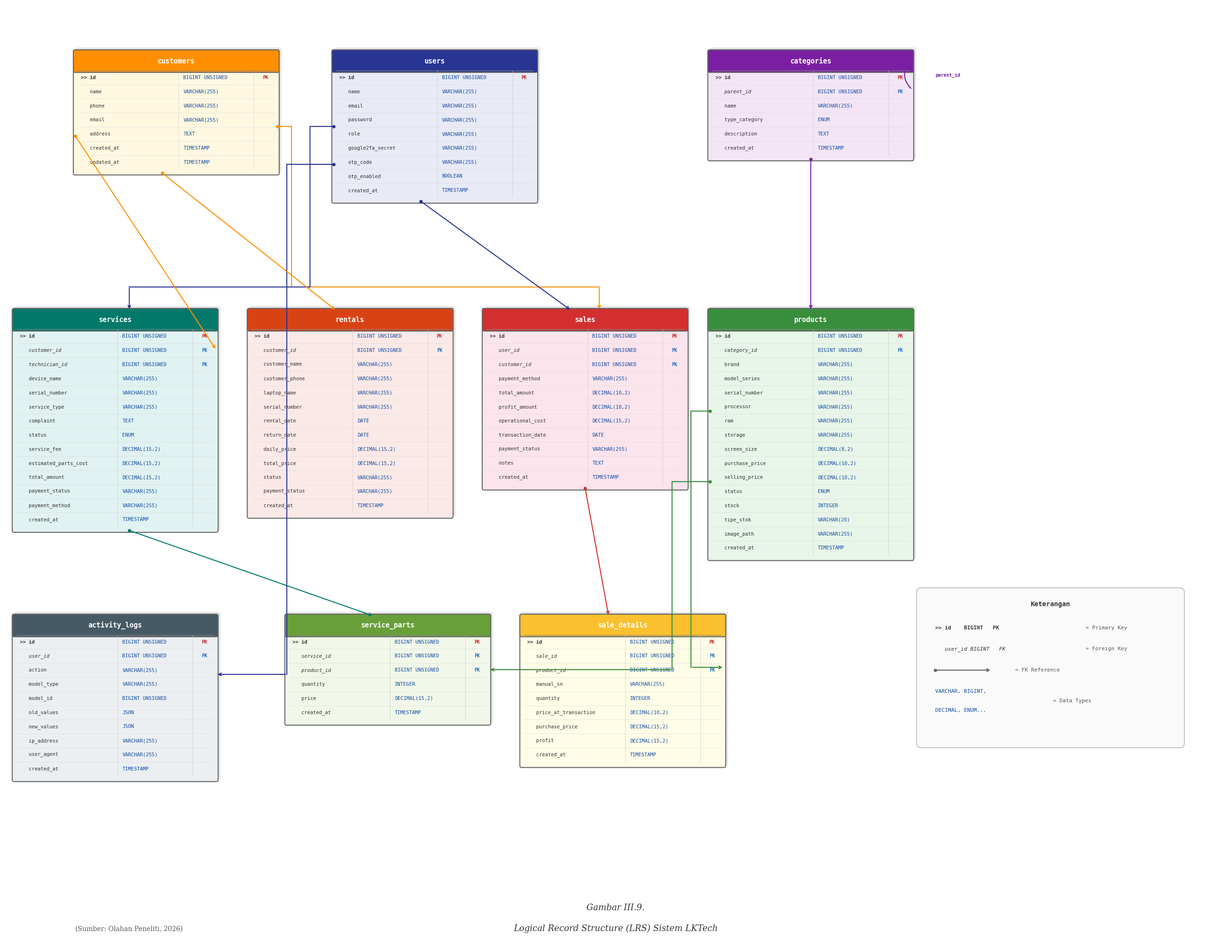

This chart was generated by the following Python code: (Note: this script raises an exception after producing the figure.)
"""
Generate LRS (Logical Record Structure) untuk Sistem LKTech
LRS menampilkan struktur record secara logis DENGAN TIPE DATA,
menunjukkan bagaimana record-record saling terhubung melalui foreign key.

Perbedaan utama dengan ERD:
- LRS: Menampilkan TIPE DATA setiap atribut (VARCHAR, BIGINT, DECIMAL, dll)
- LRS: Fokus pada STRUKTUR RECORD dan koneksi FK (bukan kardinalitas)
- LRS: Layout horizontal/tabular yang menunjukkan field-field record
- LRS: Garis penghubung hanya menunjukkan FK connections (tanpa crow's foot)
"""

import matplotlib
matplotlib.use('Agg')
import matplotlib.pyplot as plt
import matplotlib.patches as patches
from matplotlib.patches import FancyBboxPatch
import numpy as np

fig, ax = plt.subplots(1, 1, figsize=(26, 20))
ax.set_xlim(0, 26)
ax.set_ylim(0, 20)
ax.set_aspect('equal')
ax.axis('off')

# Color palette (deliberately different from ERD)
COLORS = {
    'customers': '#FFF8E1',
    'users': '#E8EAF6',
    'categories': '#F3E5F5',
    'products': '#E8F5E9',
    'sales': '#FCE4EC',
    'sale_details': '#FFFDE7',
    'services': '#E0F2F1',
    'service_parts': '#F1F8E9',
    'rentals': '#FBE9E7',
    'activity_logs': '#ECEFF1',
}

HEADER_COLORS = {
    'customers': '#FF8F00',
    'users': '#283593',
    'categories': '#7B1FA2',
    'products': '#388E3C',
    'sales': '#D32F2F',
    'sale_details': '#FBC02D',
    'services': '#00796B',
    'service_parts': '#689F38',
    'rentals': '#D84315',
    'activity_logs': '#455A64',
}

ROW_HEIGHT = 0.30
HEADER_HEIGHT = 0.40
ATTR_COL = 2.2
TYPE_COL = 1.6
KEY_COL = 0.5
TOTAL_W = ATTR_COL + TYPE_COL + KEY_COL

def draw_lrs_entity(ax, x, y, name, columns):
    """
    Draw an LRS entity box WITH data types.
    columns: list of tuples (attr_name, data_type, key_type)
    key_type: 'PK', 'FK', or ''
    """
    n_rows = len(columns)
    total_height = HEADER_HEIGHT + n_rows * ROW_HEIGHT + 0.08
    
    bg_color = COLORS.get(name, '#F5F5F5')
    hd_color = HEADER_COLORS.get(name, '#424242')
    
    # Shadow
    shadow = FancyBboxPatch((x + 0.05, y - total_height + 0.05), TOTAL_W, total_height,
                            boxstyle="round,pad=0.04", facecolor='#00000018',
                            edgecolor='none', linewidth=0)
    ax.add_patch(shadow)
    
    # Main box
    main_box = FancyBboxPatch((x, y - total_height), TOTAL_W, total_height,
                              boxstyle="round,pad=0.04", facecolor=bg_color,
                              edgecolor='#666666', linewidth=1.5)
    ax.add_patch(main_box)
    
    # Header
    header = FancyBboxPatch((x, y - HEADER_HEIGHT), TOTAL_W, HEADER_HEIGHT,
                            boxstyle="round,pad=0.04", facecolor=hd_color,
                            edgecolor='#666666', linewidth=1.5)
    ax.add_patch(header)
    
    # Header text
    ax.text(x + TOTAL_W / 2, y - HEADER_HEIGHT / 2, name,
            ha='center', va='center', fontsize=10.5, fontweight='bold', color='white',
            fontfamily='monospace')
    
    # Column headers (sub-header)
    sub_y = y - HEADER_HEIGHT
    ax.plot([x + 0.05, x + TOTAL_W - 0.05], [sub_y, sub_y],
            color='#888', linewidth=0.8)
    
    # Draw column separators (vertical lines)
    col1_x = x + ATTR_COL
    col2_x = x + ATTR_COL + TYPE_COL
    
    for i, (attr, dtype, key) in enumerate(columns):
        row_y = sub_y - (i + 0.5) * ROW_HEIGHT
        
        # Row separator
        if i > 0:
            line_y = sub_y - i * ROW_HEIGHT
            ax.plot([x + 0.05, x + TOTAL_W - 0.05], [line_y, line_y],
                    color='#DDDDDD', linewidth=0.5)
        
        # Vertical separator lines
        ax.plot([col1_x, col1_x], [sub_y - i * ROW_HEIGHT, sub_y - (i + 1) * ROW_HEIGHT],
                color='#CCCCCC', linewidth=0.5)
        ax.plot([col2_x, col2_x], [sub_y - i * ROW_HEIGHT, sub_y - (i + 1) * ROW_HEIGHT],
                color='#CCCCCC', linewidth=0.5)
        
        # Attribute name
        is_fk = key == 'FK'
        is_pk = key == 'PK'
        style = 'italic' if is_fk else 'normal'
        weight = 'bold' if is_pk else 'normal'
        
        # Key icon
        if is_pk:
            attr_display = f">> {attr}"
        else:
            attr_display = f"   {attr}"
        
        ax.text(x + 0.12, row_y, attr_display,
                ha='left', va='center', fontsize=7.5, fontstyle=style,
                fontweight=weight, color='#333', fontfamily='monospace')
        
        # Data type
        ax.text(col1_x + 0.1, row_y, dtype,
                ha='left', va='center', fontsize=7.5, color='#0D47A1',
                fontfamily='monospace')
        
        # Key marker
        if key:
            key_color = '#C62828' if key == 'PK' else '#1565C0'
            ax.text(col2_x + KEY_COL / 2, row_y, key,
                    ha='center', va='center', fontsize=7, fontweight='bold',
                    color=key_color, fontfamily='monospace')
    
    # Return connection points
    center_x = x + TOTAL_W / 2
    center_y = y - total_height / 2
    return {
        'top': (center_x, y),
        'bottom': (center_x, y - total_height),
        'left': (x, center_y),
        'right': (x + TOTAL_W, center_y),
        'x': x, 'y': y, 'w': TOTAL_W, 'h': total_height,
        'cx': center_x, 'cy': center_y,
    }


def draw_fk_line(ax, start, end, color='#666', route_points=None):
    """Draw FK connection line (simple arrow, no crow's foot - that's for ERD)"""
    if route_points:
        all_points = [start] + route_points + [end]
    else:
        all_points = [start, end]
    
    xs = [p[0] for p in all_points]
    ys = [p[1] for p in all_points]
    
    # Draw line segments
    for i in range(len(all_points) - 1):
        if i == len(all_points) - 2:
            # Last segment - draw arrow
            ax.annotate('', xy=all_points[i+1], xytext=all_points[i],
                       arrowprops=dict(arrowstyle='->', color=color, lw=1.5))
        else:
            ax.plot([all_points[i][0], all_points[i+1][0]], 
                   [all_points[i][1], all_points[i+1][1]], 
                   color=color, linewidth=1.5)
    
    # Small circle at start
    ax.plot(start[0], start[1], 'o', color=color, markersize=4, zorder=5)


# ==================== DEFINE LRS ENTITIES ====================
# Positions: (x, y_top)

# Row 1 (top)
customers_pos = (1.5, 19)
users_pos = (7, 19)
categories_pos = (15, 19)

# Row 2 (middle)
services_pos = (0.2, 13.5)
rentals_pos = (5.2, 13.5)
sales_pos = (10.2, 13.5)
products_pos = (15, 13.5)

# Row 3 (bottom)
activity_logs_pos = (0.2, 7)
service_parts_pos = (6, 7)
sale_details_pos = (11, 7)


# ==================== DRAW LRS ENTITIES ====================

cust = draw_lrs_entity(ax, *customers_pos, 'customers', [
    ('id', 'BIGINT UNSIGNED', 'PK'),
    ('name', 'VARCHAR(255)', ''),
    ('phone', 'VARCHAR(255)', ''),
    ('email', 'VARCHAR(255)', ''),
    ('address', 'TEXT', ''),
    ('created_at', 'TIMESTAMP', ''),
    ('updated_at', 'TIMESTAMP', ''),
])

usr = draw_lrs_entity(ax, *users_pos, 'users', [
    ('id', 'BIGINT UNSIGNED', 'PK'),
    ('name', 'VARCHAR(255)', ''),
    ('email', 'VARCHAR(255)', ''),
    ('password', 'VARCHAR(255)', ''),
    ('role', 'VARCHAR(255)', ''),
    ('google2fa_secret', 'VARCHAR(255)', ''),
    ('otp_code', 'VARCHAR(255)', ''),
    ('otp_enabled', 'BOOLEAN', ''),
    ('created_at', 'TIMESTAMP', ''),
])

cat = draw_lrs_entity(ax, *categories_pos, 'categories', [
    ('id', 'BIGINT UNSIGNED', 'PK'),
    ('parent_id', 'BIGINT UNSIGNED', 'FK'),
    ('name', 'VARCHAR(255)', ''),
    ('type_category', 'ENUM', ''),
    ('description', 'TEXT', ''),
    ('created_at', 'TIMESTAMP', ''),
])

svc = draw_lrs_entity(ax, *services_pos, 'services', [
    ('id', 'BIGINT UNSIGNED', 'PK'),
    ('customer_id', 'BIGINT UNSIGNED', 'FK'),
    ('technician_id', 'BIGINT UNSIGNED', 'FK'),
    ('device_name', 'VARCHAR(255)', ''),
    ('serial_number', 'VARCHAR(255)', ''),
    ('service_type', 'VARCHAR(255)', ''),
    ('complaint', 'TEXT', ''),
    ('status', 'ENUM', ''),
    ('service_fee', 'DECIMAL(15,2)', ''),
    ('estimated_parts_cost', 'DECIMAL(15,2)', ''),
    ('total_amount', 'DECIMAL(15,2)', ''),
    ('payment_status', 'VARCHAR(255)', ''),
    ('payment_method', 'VARCHAR(255)', ''),
    ('created_at', 'TIMESTAMP', ''),
])

rnt = draw_lrs_entity(ax, *rentals_pos, 'rentals', [
    ('id', 'BIGINT UNSIGNED', 'PK'),
    ('customer_id', 'BIGINT UNSIGNED', 'FK'),
    ('customer_name', 'VARCHAR(255)', ''),
    ('customer_phone', 'VARCHAR(255)', ''),
    ('laptop_name', 'VARCHAR(255)', ''),
    ('serial_number', 'VARCHAR(255)', ''),
    ('rental_date', 'DATE', ''),
    ('return_date', 'DATE', ''),
    ('daily_price', 'DECIMAL(15,2)', ''),
    ('total_price', 'DECIMAL(15,2)', ''),
    ('status', 'VARCHAR(255)', ''),
    ('payment_status', 'VARCHAR(255)', ''),
    ('created_at', 'TIMESTAMP', ''),
])

sal = draw_lrs_entity(ax, *sales_pos, 'sales', [
    ('id', 'BIGINT UNSIGNED', 'PK'),
    ('user_id', 'BIGINT UNSIGNED', 'FK'),
    ('customer_id', 'BIGINT UNSIGNED', 'FK'),
    ('payment_method', 'VARCHAR(255)', ''),
    ('total_amount', 'DECIMAL(10,2)', ''),
    ('profit_amount', 'DECIMAL(10,2)', ''),
    ('operational_cost', 'DECIMAL(15,2)', ''),
    ('transaction_date', 'DATE', ''),
    ('payment_status', 'VARCHAR(255)', ''),
    ('notes', 'TEXT', ''),
    ('created_at', 'TIMESTAMP', ''),
])

prd = draw_lrs_entity(ax, *products_pos, 'products', [
    ('id', 'BIGINT UNSIGNED', 'PK'),
    ('category_id', 'BIGINT UNSIGNED', 'FK'),
    ('brand', 'VARCHAR(255)', ''),
    ('model_series', 'VARCHAR(255)', ''),
    ('serial_number', 'VARCHAR(255)', ''),
    ('processor', 'VARCHAR(255)', ''),
    ('ram', 'VARCHAR(255)', ''),
    ('storage', 'VARCHAR(255)', ''),
    ('screen_size', 'DECIMAL(8,2)', ''),
    ('purchase_price', 'DECIMAL(10,2)', ''),
    ('selling_price', 'DECIMAL(10,2)', ''),
    ('status', 'ENUM', ''),
    ('stock', 'INTEGER', ''),
    ('tipe_stok', 'VARCHAR(20)', ''),
    ('image_path', 'VARCHAR(255)', ''),
    ('created_at', 'TIMESTAMP', ''),
])

alog = draw_lrs_entity(ax, *activity_logs_pos, 'activity_logs', [
    ('id', 'BIGINT UNSIGNED', 'PK'),
    ('user_id', 'BIGINT UNSIGNED', 'FK'),
    ('action', 'VARCHAR(255)', ''),
    ('model_type', 'VARCHAR(255)', ''),
    ('model_id', 'BIGINT UNSIGNED', ''),
    ('old_values', 'JSON', ''),
    ('new_values', 'JSON', ''),
    ('ip_address', 'VARCHAR(255)', ''),
    ('user_agent', 'VARCHAR(255)', ''),
    ('created_at', 'TIMESTAMP', ''),
])

sp = draw_lrs_entity(ax, *service_parts_pos, 'service_parts', [
    ('id', 'BIGINT UNSIGNED', 'PK'),
    ('service_id', 'BIGINT UNSIGNED', 'FK'),
    ('product_id', 'BIGINT UNSIGNED', 'FK'),
    ('quantity', 'INTEGER', ''),
    ('price', 'DECIMAL(15,2)', ''),
    ('created_at', 'TIMESTAMP', ''),
])

sd = draw_lrs_entity(ax, *sale_details_pos, 'sale_details', [
    ('id', 'BIGINT UNSIGNED', 'PK'),
    ('sale_id', 'BIGINT UNSIGNED', 'FK'),
    ('product_id', 'BIGINT UNSIGNED', 'FK'),
    ('manual_sn', 'VARCHAR(255)', ''),
    ('quantity', 'INTEGER', ''),
    ('price_at_transaction', 'DECIMAL(10,2)', ''),
    ('purchase_price', 'DECIMAL(15,2)', ''),
    ('profit', 'DECIMAL(15,2)', ''),
    ('created_at', 'TIMESTAMP', ''),
])


# ==================== DRAW FK CONNECTIONS (arrows only, no crow's foot) ====================

# 1. customers.id -> services.customer_id
draw_fk_line(ax,
    (cust['x'], cust['cy'] - 0.5),
    (svc['x'] + svc['w'], svc['cy'] + 1.5),
    color='#FF8F00')

# 2. customers.id -> rentals.customer_id
draw_fk_line(ax,
    (cust['cx'] - 0.3, cust['y'] - cust['h']),
    (rnt['cx'] - 0.3, rnt['y']),
    color='#FF8F00')

# 3. customers.id -> sales.customer_id
draw_fk_line(ax,
    (cust['x'] + cust['w'], cust['cy'] - 0.3),
    (sal['cx'] + 0.3, sal['y']),
    color='#FF8F00',
    route_points=[(cust['x'] + cust['w'] + 0.3, cust['cy'] - 0.3),
                  (cust['x'] + cust['w'] + 0.3, sal['y'] + 0.5),
                  (sal['cx'] + 0.3, sal['y'] + 0.5)])

# 4. users.id -> sales.user_id
draw_fk_line(ax,
    (usr['cx'] - 0.3, usr['y'] - usr['h']),
    (sal['cx'] - 0.3, sal['y']),
    color='#283593')

# 5. users.id -> services.technician_id
draw_fk_line(ax,
    (usr['x'], usr['cy']),
    (svc['cx'] + 0.3, svc['y']),
    color='#283593',
    route_points=[(usr['x'] - 0.5, usr['cy']),
                  (usr['x'] - 0.5, svc['y'] + 0.5),
                  (svc['cx'] + 0.3, svc['y'] + 0.5)])

# 6. users.id -> activity_logs.user_id
draw_fk_line(ax,
    (usr['x'], usr['cy'] - 0.8),
    (alog['x'] + alog['w'], alog['cy'] + 0.5),
    color='#283593',
    route_points=[(usr['x'] - 1.0, usr['cy'] - 0.8),
                  (usr['x'] - 1.0, alog['cy'] + 0.5)])

# 7. categories.id -> products.category_id
draw_fk_line(ax,
    (cat['cx'], cat['y'] - cat['h']),
    (prd['cx'], prd['y']),
    color='#7B1FA2')

# 8. categories self-reference (parent_id)
cat_self_x = cat['x'] + cat['w'] + 0.15
cat_self_top = cat['y'] - 0.2
cat_self_bot = cat['y'] - 0.8
ax.annotate('', xy=(cat['x'] + cat['w'], cat_self_top), 
            xytext=(cat['x'] + cat['w'], cat_self_bot),
            arrowprops=dict(arrowstyle='->', color='#7B1FA2', lw=1.5,
                          connectionstyle='arc3,rad=-0.5'))
ax.text(cat['x'] + cat['w'] + 0.5, (cat_self_top + cat_self_bot) / 2, 'parent_id',
        ha='left', va='center', fontsize=7, color='#7B1FA2', fontweight='bold', fontfamily='monospace')

# 9. sales.id -> sale_details.sale_id
draw_fk_line(ax,
    (sal['cx'], sal['y'] - sal['h']),
    (sd['cx'] - 0.3, sd['y']),
    color='#D32F2F')

# 10. products.id -> sale_details.product_id
draw_fk_line(ax,
    (prd['x'], prd['cy'] + 0.5),
    (sd['x'] + sd['w'], sd['cy'] + 0.5),
    color='#388E3C',
    route_points=[(prd['x'] - 0.4, prd['cy'] + 0.5),
                  (prd['x'] - 0.4, sd['cy'] + 0.5)])

# 11. services.id -> service_parts.service_id
draw_fk_line(ax,
    (svc['cx'] + 0.3, svc['y'] - svc['h']),
    (sp['cx'] - 0.3, sp['y']),
    color='#00796B')

# 12. products.id -> service_parts.product_id
draw_fk_line(ax,
    (prd['x'], prd['cy'] - 1.0),
    (sp['x'] + sp['w'], sp['cy']),
    color='#388E3C',
    route_points=[(prd['x'] - 0.8, prd['cy'] - 1.0),
                  (prd['x'] - 0.8, sp['cy'])])


# ==================== LEGEND ====================
legend_x = 19.5
legend_y = 7.5

legend_box = FancyBboxPatch((legend_x, legend_y - 3.2), 5.5, 3.2,
                            boxstyle="round,pad=0.1", facecolor='#FAFAFA',
                            edgecolor='#AAAAAA', linewidth=1)
ax.add_patch(legend_box)

ax.text(legend_x + 2.75, legend_y - 0.25, 'Keterangan', ha='center', va='center',
        fontsize=10, fontweight='bold', fontfamily='monospace', color='#333')

# PK
ax.text(legend_x + 0.3, legend_y - 0.75, '>> id    BIGINT   PK', ha='left', va='center',
        fontsize=8, fontweight='bold', fontfamily='monospace', color='#333')
ax.text(legend_x + 3.5, legend_y - 0.75, '= Primary Key', ha='left', va='center',
        fontsize=8, fontfamily='monospace', color='#555')

# FK
ax.text(legend_x + 0.3, legend_y - 1.2, '   user_id BIGINT   FK', ha='left', va='center',
        fontsize=8, fontstyle='italic', fontfamily='monospace', color='#333')
ax.text(legend_x + 3.5, legend_y - 1.2, '= Foreign Key', ha='left', va='center',
        fontsize=8, fontfamily='monospace', color='#555')

# Arrow
ax.annotate('', xy=(legend_x + 1.5, legend_y - 1.65), xytext=(legend_x + 0.3, legend_y - 1.65),
           arrowprops=dict(arrowstyle='->', color='#666', lw=1.5))
ax.plot(legend_x + 0.3, legend_y - 1.65, 'o', color='#666', markersize=4)
ax.text(legend_x + 2.0, legend_y - 1.65, '= FK Reference', ha='left', va='center',
        fontsize=8, fontfamily='monospace', color='#555')

# Data type
ax.text(legend_x + 0.3, legend_y - 2.1, 'VARCHAR, BIGINT,', ha='left', va='center',
        fontsize=8, fontfamily='monospace', color='#0D47A1')
ax.text(legend_x + 0.3, legend_y - 2.5, 'DECIMAL, ENUM...', ha='left', va='center',
        fontsize=8, fontfamily='monospace', color='#0D47A1')
ax.text(legend_x + 2.8, legend_y - 2.3, '= Data Types', ha='left', va='center',
        fontsize=8, fontfamily='monospace', color='#555')


# ==================== TITLE ====================
ax.text(13, 0.8, 'Gambar III.9.', ha='center', va='center',
        fontsize=13, fontfamily='serif', fontstyle='italic', color='#333')
ax.text(13, 0.35, 'Logical Record Structure (LRS) Sistem LKTech', ha='center', va='center',
        fontsize=13, fontfamily='serif', fontstyle='italic', color='#333')

ax.text(1.5, 0.35, '(Sumber: Olahan Peneliti, 2026)', ha='left', va='center',
        fontsize=10, fontfamily='serif', color='#555')

plt.tight_layout(pad=0.5)
plt.savefig('d:/Project/lktech/LRS_LKTech_v2.png', dpi=200, bbox_inches='tight',
            facecolor='white', edgecolor='none')
print("LRS saved to d:/Project/lktech/LRS_LKTech_v2.png")
plt.close()
